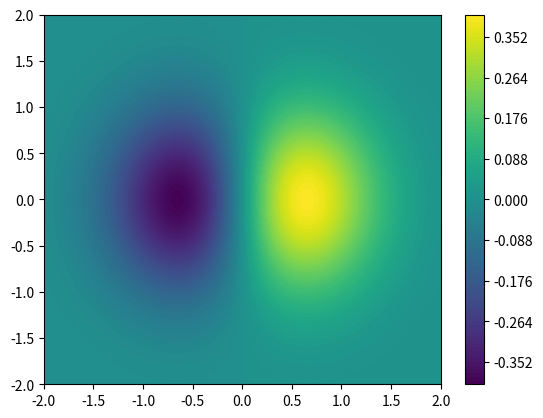

Generate this figure with matplotlib:
import numpy as np
import matplotlib.pyplot as plt

x = np.linspace(-2, 2, 1000)
y = np.linspace(-2, 2, 1000)
xv, yv = np.meshgrid(x, y)
zv = np.exp(-(xv**2 + yv**2)) * np.sin(xv)
plt.contourf(xv, yv, zv, levels=100)
plt.colorbar()

#Find volume
vol = np.abs(zv.ravel()).sum() * np.diff(x)[0] * np.diff(y)[0]
print(vol)
vol2 = np.abs(zv[np.sqrt(xv**2 + yv**2) > 0.5].ravel()).sum() * np.diff(x)[0] * np.diff(y)[0]
print(vol2)
plt.show()


